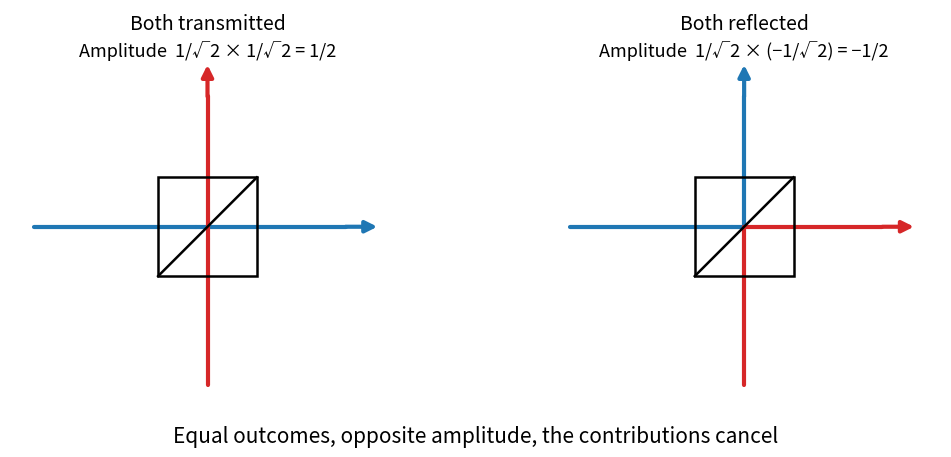

Python code for this plot:
import matplotlib.pyplot as plt
from matplotlib.patches import Rectangle, FancyArrowPatch
from pathlib import Path

OUT_PNG = Path("HOM_figure2_two_histories_v2.png")

BLUE = "#1f77b4"
RED = "#d62728"
BS_EDGE = "black"
LW_BEAM = 3.0
LW_BS = 1.8
FS = 13

def draw_beamsplitter(ax, x0=0, y0=0, size=1.25):
    ax.add_patch(
        Rectangle(
            (x0 - size/2, y0 - size/2),
            size, size,
            fill=False,
            edgecolor=BS_EDGE,
            linewidth=LW_BS,
            zorder=3
        )
    )
    # Same / orientation as Figure 1
    ax.plot(
        [x0 - size/2, x0 + size/2],
        [y0 - size/2, y0 + size/2],
        color=BS_EDGE,
        linewidth=LW_BS,
        zorder=4
    )

def line(ax, x1, y1, x2, y2, color, lw=LW_BEAM):
    ax.plot(
        [x1, x2], [y1, y2],
        color=color,
        lw=lw,
        solid_capstyle="round",
        zorder=2
    )

def arrow(ax, x1, y1, x2, y2, color):
    ax.add_patch(
        FancyArrowPatch(
            (x1, y1), (x2, y2),
            arrowstyle="-|>",
            mutation_scale=17,
            linewidth=LW_BEAM,
            color=color,
            shrinkA=0,
            shrinkB=0,
            zorder=2
        )
    )

def draw_inputs(ax):
    # Blue photon from left
    line(ax, -2.2, 0, -0.15, 0, BLUE)

    # Red photon from below
    line(ax, 0, -2.0, 0, -0.15, RED)

def history_transmitted(ax):
    draw_inputs(ax)

    # Both transmitted
    line(ax, -0.15, 0, 1.75, 0, BLUE)
    arrow(ax, 1.75, 0, 2.15, 0, BLUE)

    line(ax, 0, -0.15, 0, 1.65, RED)
    arrow(ax, 0, 1.65, 0, 2.05, RED)

    draw_beamsplitter(ax)

    ax.text(
        0, 2.43,
        "Both transmitted",
        ha="center", va="bottom",
        fontsize=FS+1
    )
    ax.text(
        0, 2.10,
        "Amplitude  1/√2 × 1/√2 = 1/2",
        ha="center", va="bottom",
        fontsize=FS
    )

def history_reflected(ax):
    draw_inputs(ax)

    # Both reflected
    line(ax, -0.15, 0, 0, 0, BLUE)
    line(ax, 0, 0, 0, 1.65, BLUE)
    arrow(ax, 0, 1.65, 0, 2.05, BLUE)

    line(ax, 0, -0.15, 0, 0, RED)
    line(ax, 0, 0, 1.75, 0, RED)
    arrow(ax, 1.75, 0, 2.15, 0, RED)

    draw_beamsplitter(ax)

    ax.text(
        0, 2.43,
        "Both reflected",
        ha="center", va="bottom",
        fontsize=FS+1
    )
    ax.text(
        0, 2.10,
        "Amplitude  1/√2 × (−1/√2) = −1/2",
        ha="center", va="bottom",
        fontsize=FS
    )

def style_ax(ax):
    ax.set_xlim(-2.5, 2.5)
    ax.set_ylim(-2.25, 2.75)
    ax.set_aspect("equal")
    ax.axis("off")

fig, axes = plt.subplots(1, 2, figsize=(10.5, 5.0))

history_transmitted(axes[0])
history_reflected(axes[1])

for ax in axes:
    style_ax(ax)

fig.text(
    0.5, 0.045,
    "Equal outcomes, opposite amplitude, the contributions cancel",
    ha="center",
    va="bottom",
    fontsize=15
)

plt.subplots_adjust(
    left=0.035,
    right=0.965,
    top=0.92,
    bottom=0.13,
    wspace=0.22
)

fig.savefig(
    OUT_PNG,
    dpi=220,
    bbox_inches="tight",
    facecolor="white"
)
plt.show()
